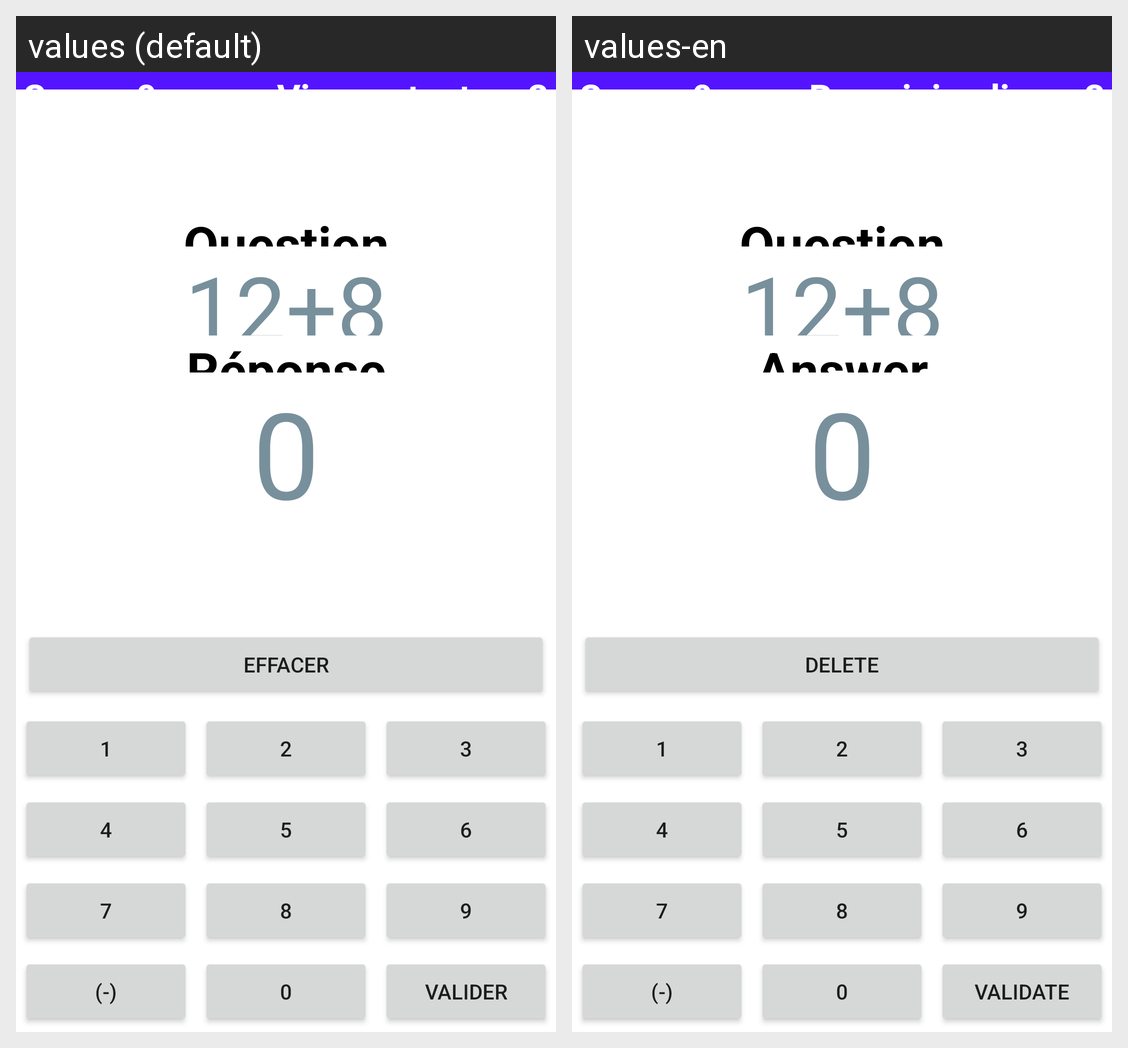

Translations of the strings shown on this Android screen, per locale in the grid:
Android screen res/layout/activity_calcul_mental.xml rendered under 2 locales, left to right: values (default), values-en. Device: Nexus 5 (rendered at 1080×1920; each locale shown at half size, 540×960, under a caption strip naming it); theme Theme.CalculMental.
Strings drawn on this screen, with the default value and each locale's value (text and hints the layout hard-codes, and strings that could not be matched under every locale, appear in the picture but are not listed):

score_0
  values: Score: 0
  values-en: Score: 0

vies_restantes_3
  values: Vies restantes: 3
  values-en: Remaining lives: 3

question
  values: Question
  values-en: Question

_12_8
  values: 12+8
  values-en: 12+8

r_ponse
  values: Réponse
  values-en: Answer

_0
  values: 0
  values-en: 0

effacer
  values: EFFACER
  values-en: DELETE

_1
  values: 1
  values-en: 1

_2
  values: 2
  values-en: 2

_3
  values: 3
  values-en: 3

_4
  values: 4
  values-en: 4

_5
  values: 5
  values-en: 5

_6
  values: 6
  values-en: 6

_7
  values: 7
  values-en: 7

_8
  values: 8
  values-en: 8

_9
  values: 9
  values-en: 9

_minus
  values: (-)
  values-en: (-)

valider
  values: VALIDER
  values-en: VALIDATE
